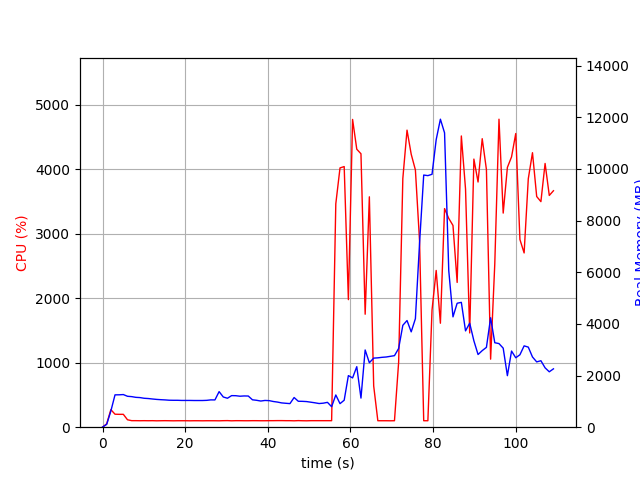

The data file committed next to this chart (first rows):
elapsed_time, nproc, cpu, mem_real, mem_virtual
4.267692565917969e-05, 1, 0.0, 5.867, 2395
1.006, 1, 52.7, 110.3, 770.8
2.013, 1, 272.2, 625.2, 4750
3.021, 1, 201.4, 1252, 5412
4.028, 1, 199.5, 1254, 5412
5.035, 1, 199.6, 1264, 5440
6.043, 1, 115.1, 1197, 5440
7.05, 1, 101.3, 1184, 5440
8.057, 1, 101.3, 1156, 5440
9.063, 1, 100.3, 1147, 5440
10.07, 1, 101.2, 1120, 5440
11.08, 1, 100.2, 1110, 5440
12.09, 1, 101.1, 1092, 5440
13.1, 1, 99.1, 1076, 5440
14.11, 1, 100.2, 1065, 5440
15.11, 1, 101.1, 1057, 5440
16.12, 1, 100.2, 1045, 5440
17.13, 1, 99.1, 1042, 5440
18.14, 1, 100.1, 1042, 5440
19.15, 1, 100.2, 1036, 5440
20.16, 1, 100.2, 1036, 5440
21.16, 1, 99.2, 1036, 5440
22.17, 1, 100.2, 1034, 5440
23.18, 1, 100.1, 1034, 5440
24.19, 1, 99.2, 1034, 5440
25.2, 1, 100.2, 1040, 5440
26.21, 1, 100.1, 1058, 5440
27.22, 1, 100.0, 1056, 5440
28.23, 1, 99.1, 1378, 5600
29.23, 1, 101.1, 1170, 5600
30.24, 1, 102.1, 1121, 5600
31.25, 1, 99.1, 1223, 5600
32.26, 1, 101.1, 1220, 5600
33.27, 1, 101.0, 1200, 5600
34.28, 1, 100.1, 1210, 5600
35.29, 1, 100.1, 1207, 5600
36.3, 1, 101.1, 1061, 5600
37.31, 1, 101.0, 1042, 5600
38.32, 1, 100.1, 1013, 5600
39.33, 1, 100.1, 1036, 5600
40.33, 1, 101.1, 1029, 5600
41.34, 1, 101.2, 995.5, 5600
42.35, 1, 102.1, 973, 5600
43.36, 1, 102.1, 940.6, 5600
44.37, 1, 101.1, 926.5, 5600
45.38, 1, 101.1, 913.3, 5600
46.39, 1, 99.1, 1149, 5600
47.4, 1, 102.1, 1004, 5600
48.41, 1, 100.1, 1001, 5600
49.41, 1, 99.1, 992.4, 5600
50.42, 1, 101.1, 968.5, 5600
51.43, 1, 101.1, 944.6, 5600
52.44, 1, 101.1, 916.5, 5600
53.45, 1, 101.0, 930.4, 5600
54.46, 1, 101.1, 962.3, 5600
55.47, 1, 101.0, 793.5, 5608
56.48, 1, 3464, 1248, 5972
57.5, 1, 4021, 911.9, 5988
58.51, 1, 4042, 1045, 6008
59.53, 1, 1978, 1998, 7852
... 49 more rows
